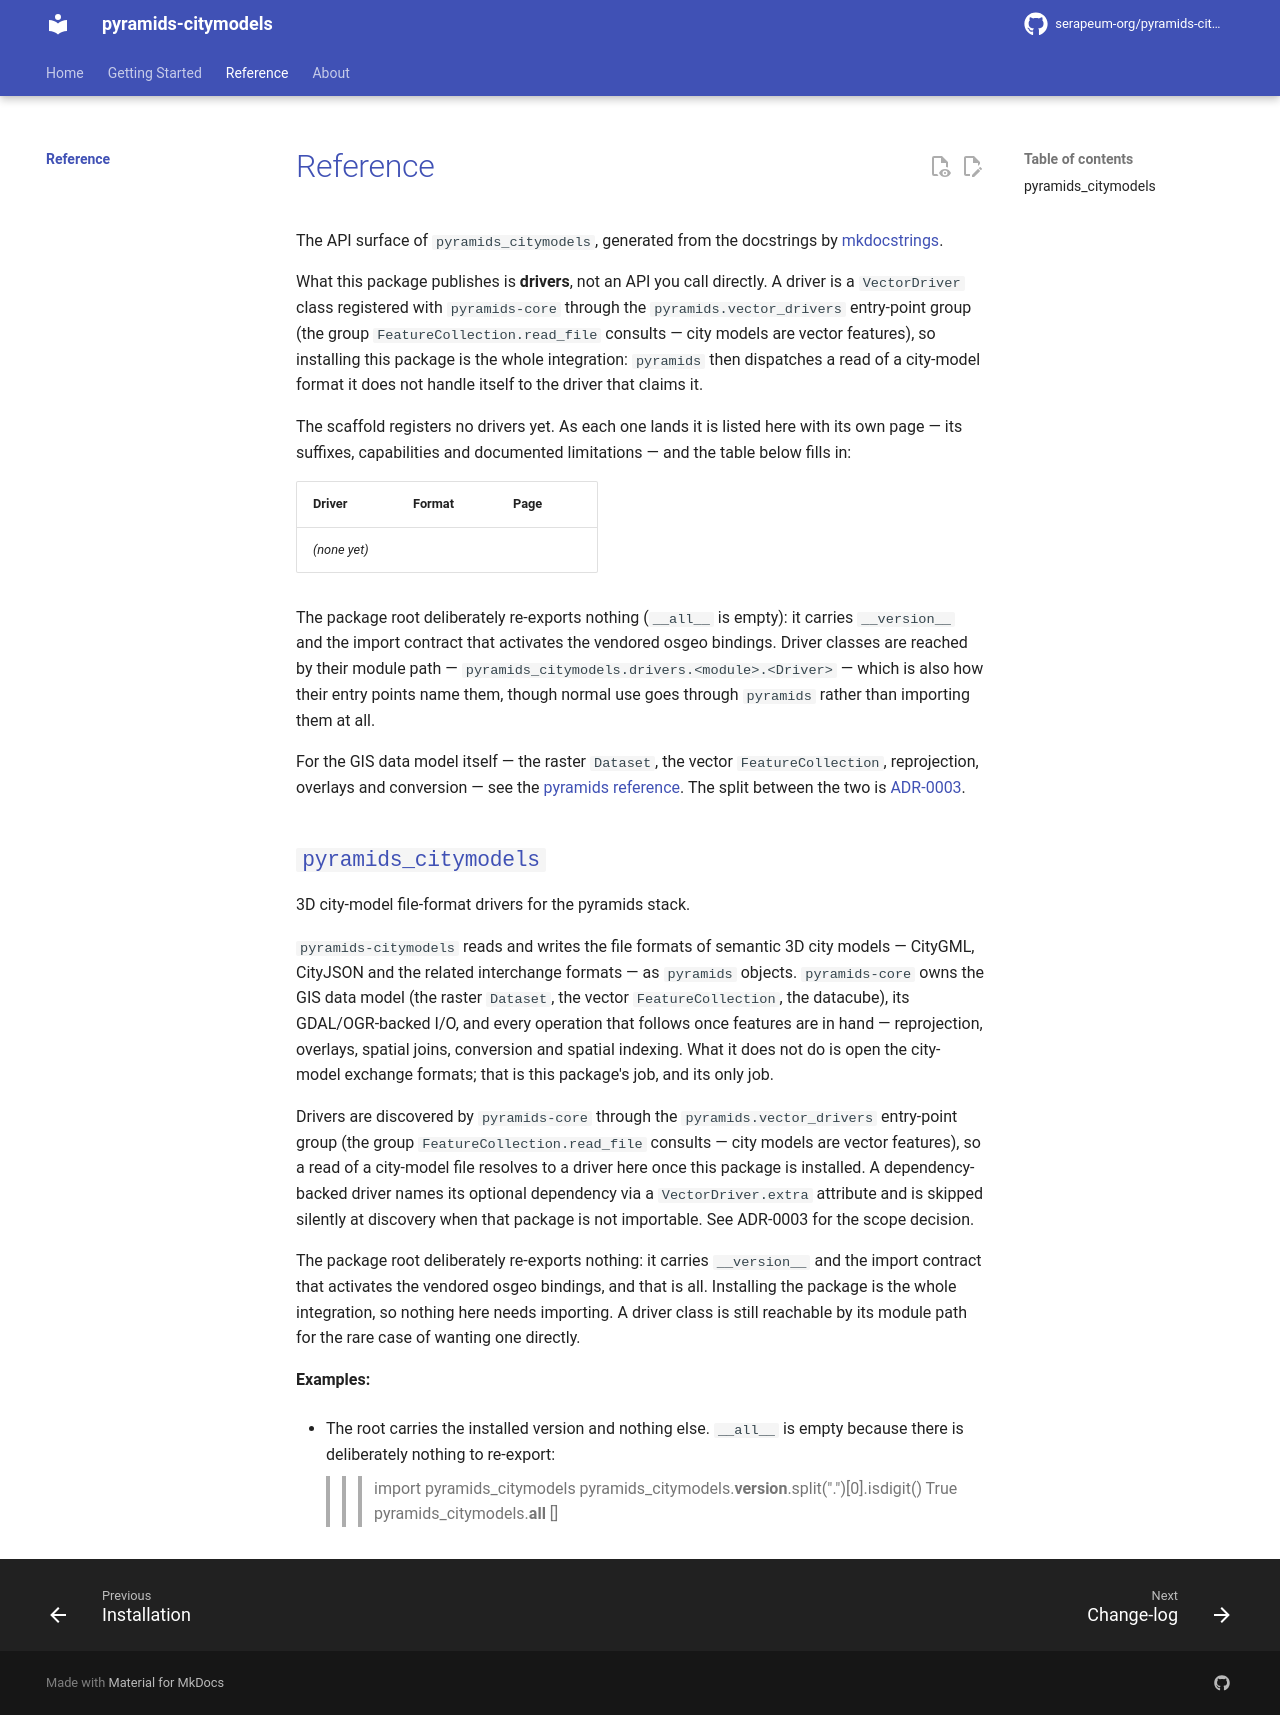

repository: serapeum-org/pyramids-citymodels · page: 0.2.0/reference/index.html · generator: mkdocs

# Reference

The API surface of `pyramids_citymodels`, generated from the docstrings by
[mkdocstrings](https://mkdocstrings.github.io/).

What this package publishes is **drivers**, not an API you call directly. A driver is a
`VectorDriver` class registered with `pyramids-core` through the `pyramids.vector_drivers`
entry-point group (the group `FeatureCollection.read_file` consults — city models are vector
features), so installing this package is the whole integration: `pyramids` then dispatches a read
of a city-model format it does not handle itself to the driver that claims it.

Each driver has its own page listing its suffixes, options and documented limitations:

| Driver | Format | Page |
|---|---|---|
| `CityJsonDriver` | CityJSON | [Drivers](drivers.md) |
| `CityGmlDriver` | CityGML LOD2 | [Drivers](drivers.md) |

See the [Drivers](drivers.md) page for the `driver=` / `read_file` usage and the read options, and
the [example notebook](../examples/city-models.ipynb) for a runnable walkthrough.

The package root deliberately re-exports nothing (`__all__` is empty): it carries `__version__` and
the import contract that activates the vendored osgeo bindings. Driver classes are reached by their
module path — `pyramids_citymodels.drivers.<module>.<Driver>` — which is also how their entry points
name them, though normal use goes through `pyramids` rather than importing them at all.

For the GIS data model itself — the raster `Dataset`, the vector `FeatureCollection`, reprojection,
overlays and conversion — see the
[pyramids reference](https://serapeum-org.github.io/pyramids/latest/). The split between the two is
[ADR-0003](../adr/0003-file-format-drivers.md).

::: pyramids_citymodels
    options:
        show_root_heading: true
        show_source: true
        heading_level: 2
